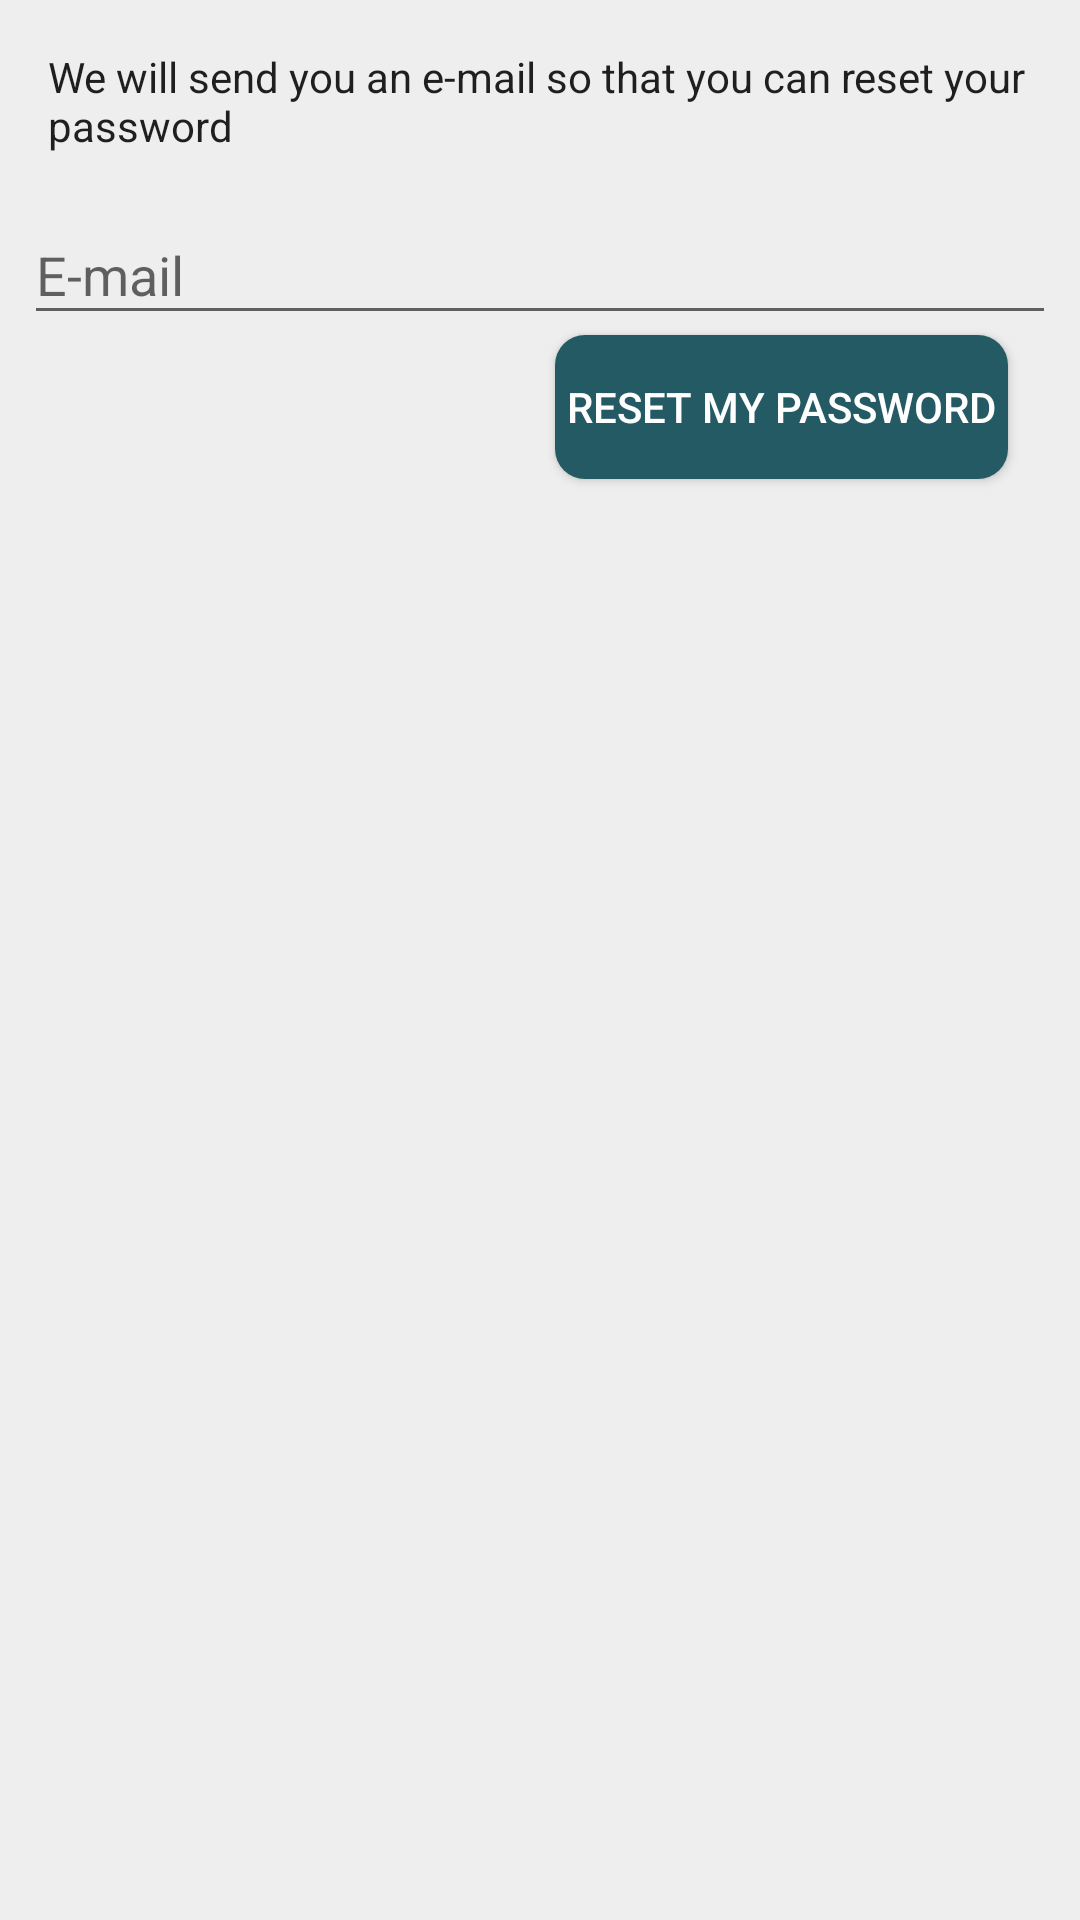

The Android layout XML behind this screen, and the referenced resources:
<!-- AndroidManifest.xml: application theme AppTheme -->
<!-- res/layout/activity_reset_password.xml -->
<?xml version="1.0" encoding="utf-8"?>
<RelativeLayout xmlns:android="http://schemas.android.com/apk/res/android"
    android:layout_width="wrap_content"
    android:layout_height="wrap_content"
    android:layout_margin="20dp"
    android:background="@color/background"
    android:padding="8dp">

    <TextView
        android:id="@+id/tv_forgotpassword"
        style="@style/AlertDialog.AppCompat.Light"
        android:layout_width="wrap_content"
        android:layout_height="wrap_content"
        android:padding="8dp"
        android:text="We will send you an e-mail so that you can reset your password" />

    <ProgressBar
        android:id="@+id/pb"
        android:layout_width="25dp"
        android:layout_height="25dp"
        android:layout_below="@id/txt1"
        android:layout_marginStart="4dp"
        android:layout_marginLeft="4dp"
        android:layout_marginTop="12dp"
        android:layout_toLeftOf="@id/bt_reset"
        android:visibility="gone" />

    <android.support.design.widget.TextInputLayout
        android:id="@+id/txt1"
        android:layout_width="match_parent"
        android:layout_height="wrap_content"
        android:layout_below="@id/tv_forgotpassword">

        <android.support.design.widget.TextInputEditText
            android:id="@+id/et_email"
            android:layout_width="match_parent"
            android:layout_height="match_parent"
            android:hint="E-mail" />
    </android.support.design.widget.TextInputLayout>

    <Button
        android:id="@+id/bt_reset"
        android:layout_width="wrap_content"
        android:layout_height="wrap_content"
        android:layout_below="@id/txt1"
        android:layout_alignParentEnd="true"
        android:layout_alignParentRight="true"
        android:layout_marginEnd="16dp"
        android:layout_marginRight="16dp"
        android:background="@drawable/background_button"
        android:text="Reset my password"
        android:textColor="#FFF" />

</RelativeLayout>
<!-- resources referenced by this layout -->
<resources>
  <color name="background">#EEEEEE</color>
  <!-- drawable background_button (drawable) -->
  <?xml version="1.0" encoding="utf-8"?>
  <shape xmlns:android="http://schemas.android.com/apk/res/android">
      <solid android:color="@color/colorAccent"/>
      <padding
          android:right="4dp"
          android:left="4dp"
          android:top="4dp"
          android:bottom="4dp"/>
      <corners
          android:radius="10dp"/>
  </shape>
  <style name="AppTheme" parent="Theme.AppCompat.Light.DarkActionBar">
          
          <item name="colorPrimary">@color/colorPrimary</item>
          <item name="colorPrimaryDark">@color/colorPrimaryDark</item>
          <item name="colorAccent">@color/colorAccent</item>
      </style>
  <color name="colorAccent">#245a64</color>
  <color name="colorPrimary">#EF5350</color>
  <color name="colorPrimaryDark">#c4302b</color>
</resources>
